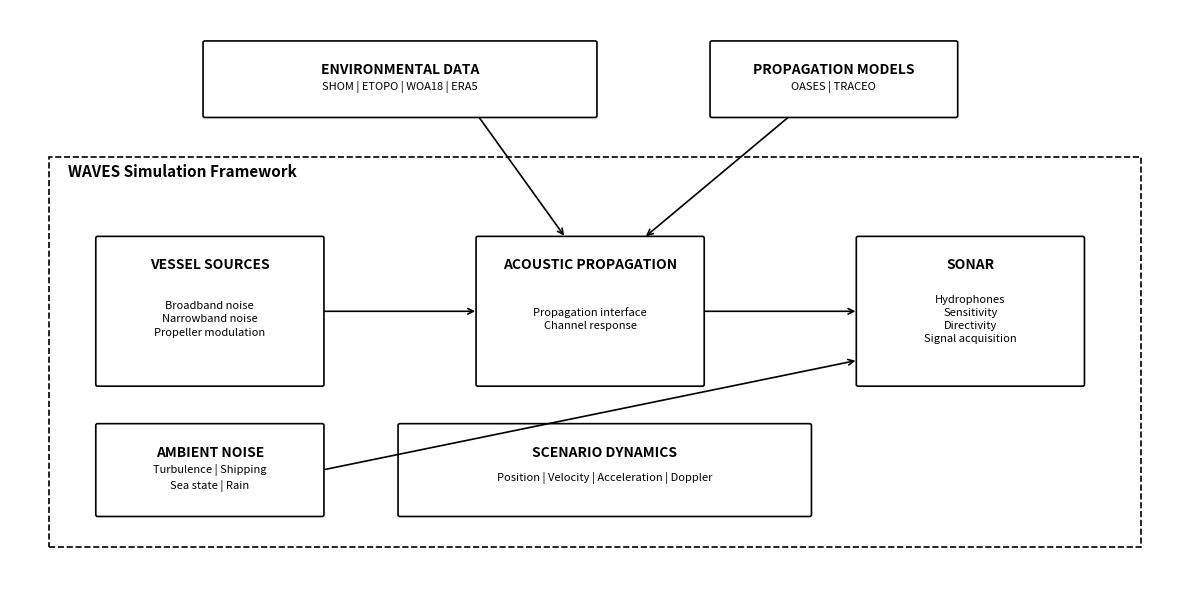

Source code (Python): (Note: this script raises an exception after producing the figure.)
import matplotlib.pyplot as plt
from matplotlib.patches import FancyBboxPatch, Rectangle


def box(ax, x, y, w, h, title, content="", linestyle="-"):
    patch = FancyBboxPatch(
        (x, y), w, h,
        boxstyle="round,pad=0.02",
        linewidth=1.2,
        linestyle=linestyle,
        facecolor="white",
        edgecolor="black"
    )
    ax.add_patch(patch)

    ax.text(
        x + w / 2,
        y + h - 0.25,
        title,
        ha="center",
        va="top",
        fontsize=10,
        fontweight="bold"
    )

    if content:
        ax.text(
            x + w / 2,
            y + h / 2 - 0.1,
            content,
            ha="center",
            va="center",
            fontsize=8,
            linespacing=1.4
        )


def arrow(ax, x1, y1, x2, y2):
    ax.annotate(
        "",
        xy=(x2, y2),
        xytext=(x1, y1),
        arrowprops=dict(
            arrowstyle="->",
            linewidth=1.2
        )
    )


fig, ax = plt.subplots(figsize=(12, 6))

ax.set_xlim(0, 12)
ax.set_ylim(0, 7)
ax.axis("off")


# ============================================================
# WAVES boundary
# ============================================================

waves = Rectangle(
    (0.4, 0.4),
    11.2,
    4.8,
    fill=False,
    linewidth=1.2,
    linestyle="--"
)

ax.add_patch(waves)

ax.text(
    0.6, 4.95,
    "WAVES Simulation Framework",
    fontsize=11,
    fontweight="bold"
)


# ============================================================
# Main simulation pipeline
# ============================================================

box(
    ax,
    0.9, 2.4, 2.3, 1.8,
    "VESSEL SOURCES",
    "Broadband noise\n"
    "Narrowband noise\n"
    "Propeller modulation"
)

box(
    ax,
    4.8, 2.4, 2.3, 1.8,
    "ACOUSTIC PROPAGATION",
    "Propagation interface\n"
    "Channel response"
)

box(
    ax,
    8.7, 2.4, 2.3, 1.8,
    "SONAR",
    "Hydrophones\n"
    "Sensitivity\n"
    "Directivity\n"
    "Signal acquisition"
)

arrow(ax, 3.2, 3.3, 4.8, 3.3)
arrow(ax, 7.1, 3.3, 8.7, 3.3)


# ============================================================
# Ambient noise
# ============================================================

box(
    ax,
    0.9, 0.8, 2.3, 1.1,
    "AMBIENT NOISE",
    "Turbulence | Shipping\nSea state | Rain"
)

arrow(
    ax,
    3.2, 1.35,
    8.7, 2.7
)


# ============================================================
# Scenario dynamics
# ============================================================

box(
    ax,
    4.0, 0.8, 4.2, 1.1,
    "SCENARIO DYNAMICS",
    "Position | Velocity | Acceleration | Doppler"
)


# ============================================================
# External environmental databases
# ============================================================

box(
    ax,
    2.0, 5.7, 4.0, 0.9,
    "ENVIRONMENTAL DATA",
    "SHOM | ETOPO | WOA18 | ERA5"
)

arrow(
    ax,
    4.8, 5.7,
    5.7, 4.2
)


# ============================================================
# External propagation models
# ============================================================

box(
    ax,
    7.2, 5.7, 2.5, 0.9,
    "PROPAGATION MODELS",
    "OASES | TRACEO"
)

arrow(
    ax,
    8.0, 5.7,
    6.5, 4.2
)


plt.tight_layout()

plt.savefig(
    "./results/plots/waves_architecture.pdf",
    bbox_inches="tight"
)

plt.savefig(
    "./results/plots/waves_architecture.svg",
    bbox_inches="tight"
)

plt.show()
